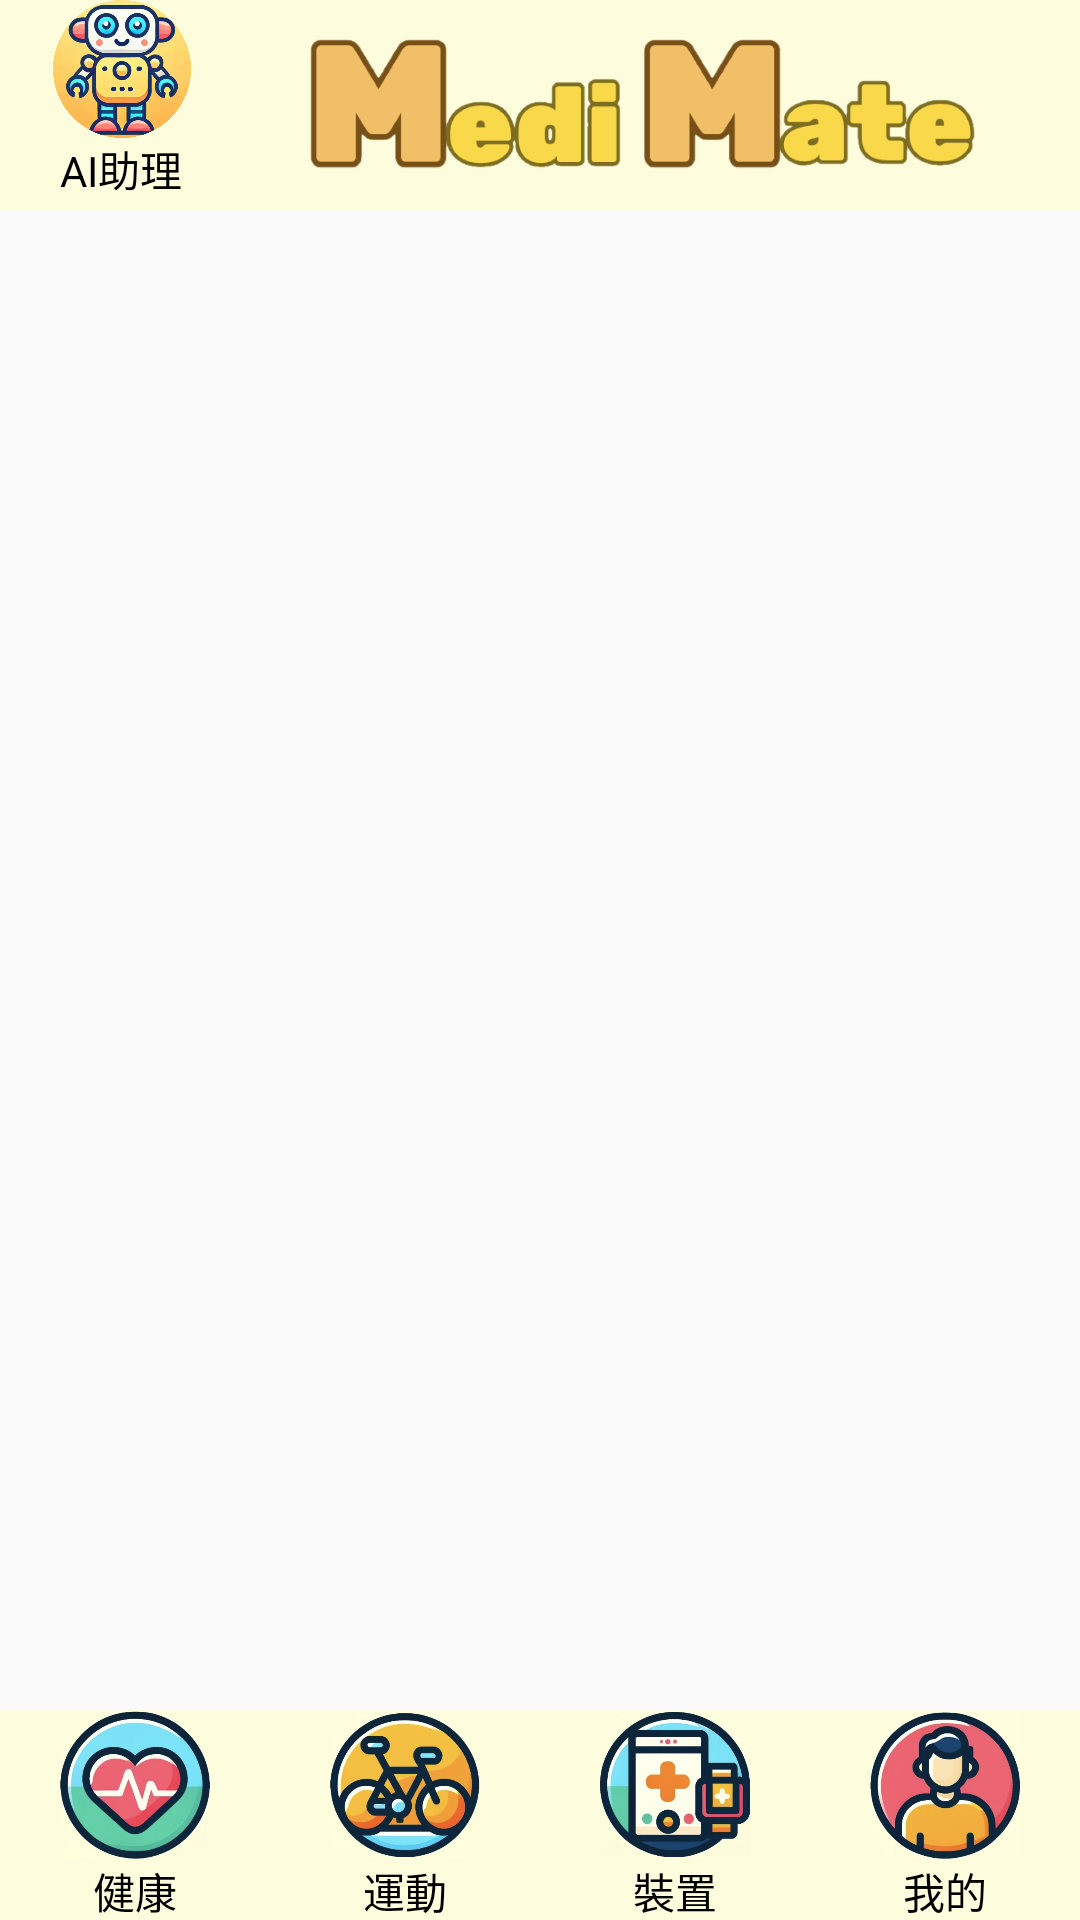

This screen was rendered from an Android layout file. Write that file and the resources it references.
<!-- AndroidManifest.xml: application theme AppTheme -->
<!-- res/layout/activity_main.xml -->
<?xml version="1.0" encoding="utf-8"?>
<androidx.constraintlayout.widget.ConstraintLayout xmlns:android="http://schemas.android.com/apk/res/android"
    xmlns:app="http://schemas.android.com/apk/res-auto"
    xmlns:tools="http://schemas.android.com/tools"
    android:layout_width="match_parent"
    android:layout_height="match_parent"
    tools:context=".MainActivity">

    
    <LinearLayout
        android:id="@+id/top_navigation_bar"
        android:layout_width="match_parent"
        android:layout_height="70dp"
        android:background="#FDFCDD"
        android:orientation="horizontal"
        android:weightSum="4"
        app:layout_constraintEnd_toEndOf="parent"
        app:layout_constraintTop_toTopOf="parent">

        <LinearLayout
            android:layout_width="wrap_content"
            android:layout_height="wrap_content"
            android:layout_weight="1"
            android:gravity="center"
            android:orientation="vertical">

            <ImageButton
                android:id="@+id/imageButton5"
                android:layout_width="65dp"
                android:layout_height="46dp"
                android:background="@android:color/transparent"
                android:scaleType="centerInside"
                android:src="@drawable/chatbot" />

            <TextView
                android:layout_width="62dp"
                android:layout_height="wrap_content"
                android:layout_gravity="center"
                android:gravity="center"
                android:text="AI助理"
                android:textColor="@android:color/black" />
        </LinearLayout>

        <ImageView
            android:layout_width="210dp"
            android:layout_height="wrap_content"
            android:layout_weight="1"
            android:adjustViewBounds="true"
            android:scaleType="fitCenter"
            android:src="@drawable/gg"
            android:layout_gravity="center"
            android:layout_marginStart="20dp" />
    </LinearLayout>


    
    <androidx.fragment.app.FragmentContainerView
        android:id="@+id/fragment_container"
        android:layout_width="match_parent"
        android:layout_height="0dp"
        app:layout_constraintTop_toBottomOf="@id/top_navigation_bar"
        app:layout_constraintBottom_toTopOf="@id/bottom_navigation_bar"
        app:defaultNavHost="true" />



    
    <LinearLayout
        android:id="@+id/bottom_navigation_bar"
        android:layout_width="match_parent"
        android:layout_height="70dp"
        android:background="#FDFCDD"
        android:orientation="horizontal"
        android:weightSum="4"
        app:layout_constraintBottom_toBottomOf="parent">

        <LinearLayout
            android:layout_width="0dp"
            android:layout_height="wrap_content"
            android:layout_weight="1"
            android:gravity="center"
            android:orientation="vertical">

            <ImageButton
                android:id="@+id/imageButton1"
                android:layout_width="50dp"
                android:layout_height="50dp"
                android:background="@android:color/transparent"
                android:scaleType="centerInside"
                android:src="@drawable/healthy" />

            <TextView
                android:layout_width="wrap_content"
                android:layout_height="wrap_content"
                android:layout_gravity="center"
                android:gravity="center"
                android:text="健康"
                android:textColor="@android:color/black" />
        </LinearLayout>

        <LinearLayout
            android:layout_width="0dp"
            android:layout_height="wrap_content"
            android:layout_weight="1"
            android:gravity="center"
            android:orientation="vertical">

            <ImageButton
                android:id="@+id/imageButton2"
                android:layout_width="50dp"
                android:layout_height="50dp"
                android:background="@android:color/transparent"
                android:scaleType="centerInside"
                android:src="@drawable/sport" />

            <TextView
                android:layout_width="wrap_content"
                android:layout_height="wrap_content"
                android:layout_gravity="center"
                android:gravity="center"
                android:text="運動"
                android:textColor="@android:color/black" />
        </LinearLayout>

        <LinearLayout
            android:layout_width="0dp"
            android:layout_height="wrap_content"
            android:layout_weight="1"
            android:gravity="center"
            android:orientation="vertical">

            <ImageButton
                android:id="@+id/imageButton3"
                android:layout_width="50dp"
                android:layout_height="50dp"
                android:background="@android:color/transparent"
                android:scaleType="centerInside"
                android:src="@drawable/watch" />

            <TextView
                android:layout_width="wrap_content"
                android:layout_height="wrap_content"
                android:layout_gravity="center"
                android:gravity="center"
                android:text="裝置"
                android:textColor="@android:color/black" />
        </LinearLayout>

        <LinearLayout
            android:layout_width="0dp"
            android:layout_height="wrap_content"
            android:layout_weight="1"
            android:gravity="center"
            android:orientation="vertical">

            <ImageButton
                android:id="@+id/imageButton4"
                android:layout_width="50dp"
                android:layout_height="50dp"
                android:background="@android:color/transparent"
                android:scaleType="centerInside"
                android:src="@drawable/people" />

            <TextView
                android:layout_width="wrap_content"
                android:layout_height="wrap_content"
                android:layout_gravity="center"
                android:gravity="center"
                android:text="我的"
                android:textColor="@android:color/black" />
        </LinearLayout>
    </LinearLayout>
</androidx.constraintlayout.widget.ConstraintLayout>
<!-- resources referenced by this layout -->
<resources>
  <!-- drawable chatbot: png bitmap (drawable, 372636 bytes) -->
  <!-- drawable gg: png bitmap (drawable, 120226 bytes) -->
  <!-- drawable healthy: jpeg bitmap (drawable, 48427 bytes) -->
  <!-- drawable people: jpeg bitmap (drawable, 46414 bytes) -->
  <!-- drawable sport: jpeg bitmap (drawable, 54377 bytes) -->
  <!-- drawable watch: jpeg bitmap (drawable, 46241 bytes) -->
  <style name="AppTheme" parent="Theme.AppCompat.Light.DarkActionBar">
          
          <item name="colorPrimary">@color/colorPrimary</item>
          <item name="colorPrimaryDark">@color/colorPrimaryDark</item>
      </style>
  <color name="colorPrimary">#FFD700</color>
  <color name="colorPrimaryDark">#FDFCDD</color>
</resources>
